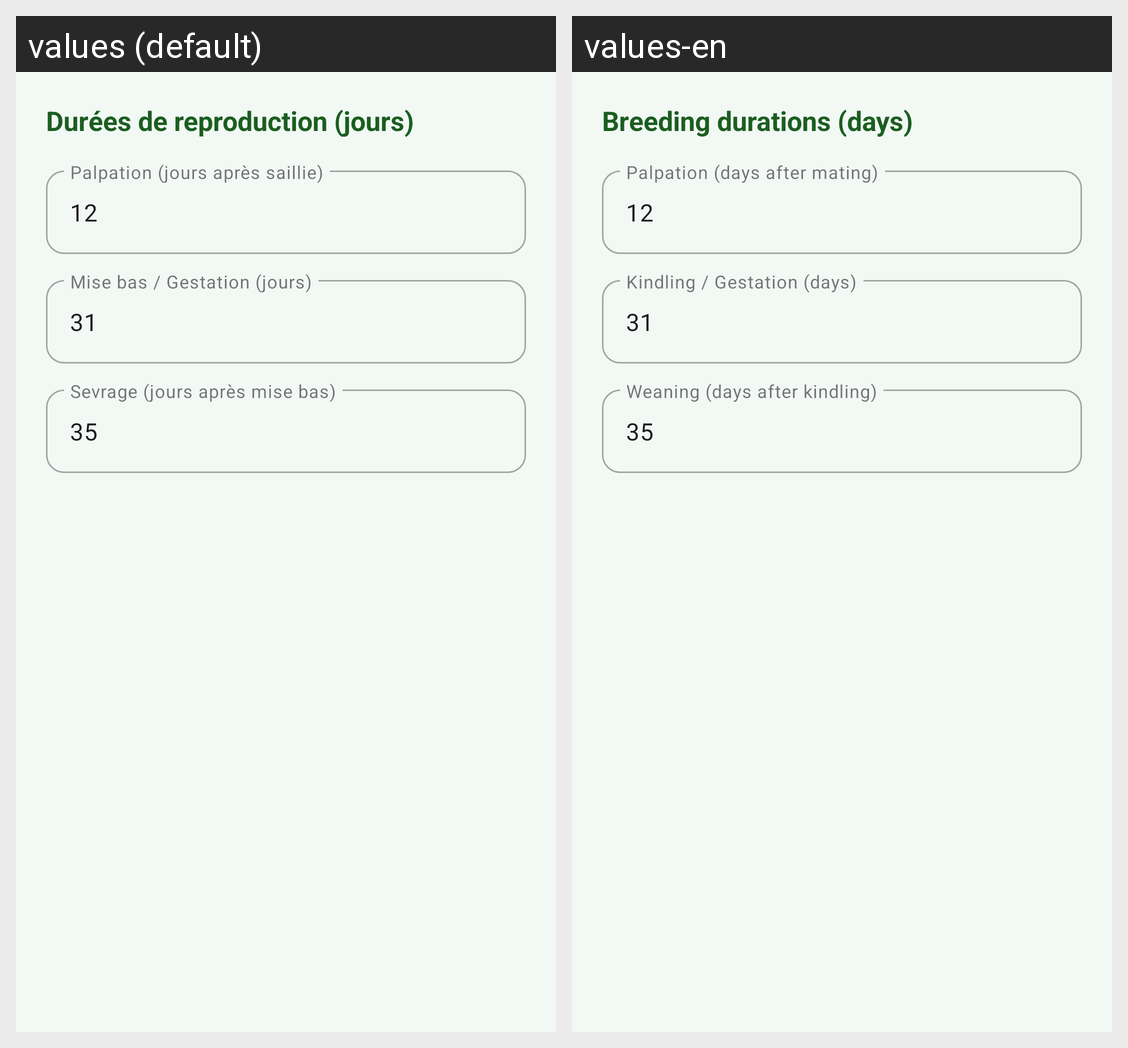

The same Android screen rendered under two of its app's locales, left to right. List the strings drawn on it with the default value and each locale's translation.
Android screen res/layout/dialog_breeding_durations.xml rendered under 2 locales, left to right: values (default), values-en. Device: Nexus 5 (rendered at 1080×1920; each locale shown at half size, 540×960, under a caption strip naming it); theme Theme.CUNIPRO.
Strings drawn on this screen, with the default value and each locale's value (text and hints the layout hard-codes, and strings that could not be matched under every locale, appear in the picture but are not listed):

dialog_durations_title
  values: Durées de reproduction (jours)
  values-en: Breeding durations (days)

dialog_durations_palpation
  values: Palpation (jours après saillie)
  values-en: Palpation (days after mating)

dialog_durations_kindling
  values: Mise bas / Gestation (jours)
  values-en: Kindling / Gestation (days)

dialog_durations_weaning
  values: Sevrage (jours après mise bas)
  values-en: Weaning (days after kindling)
